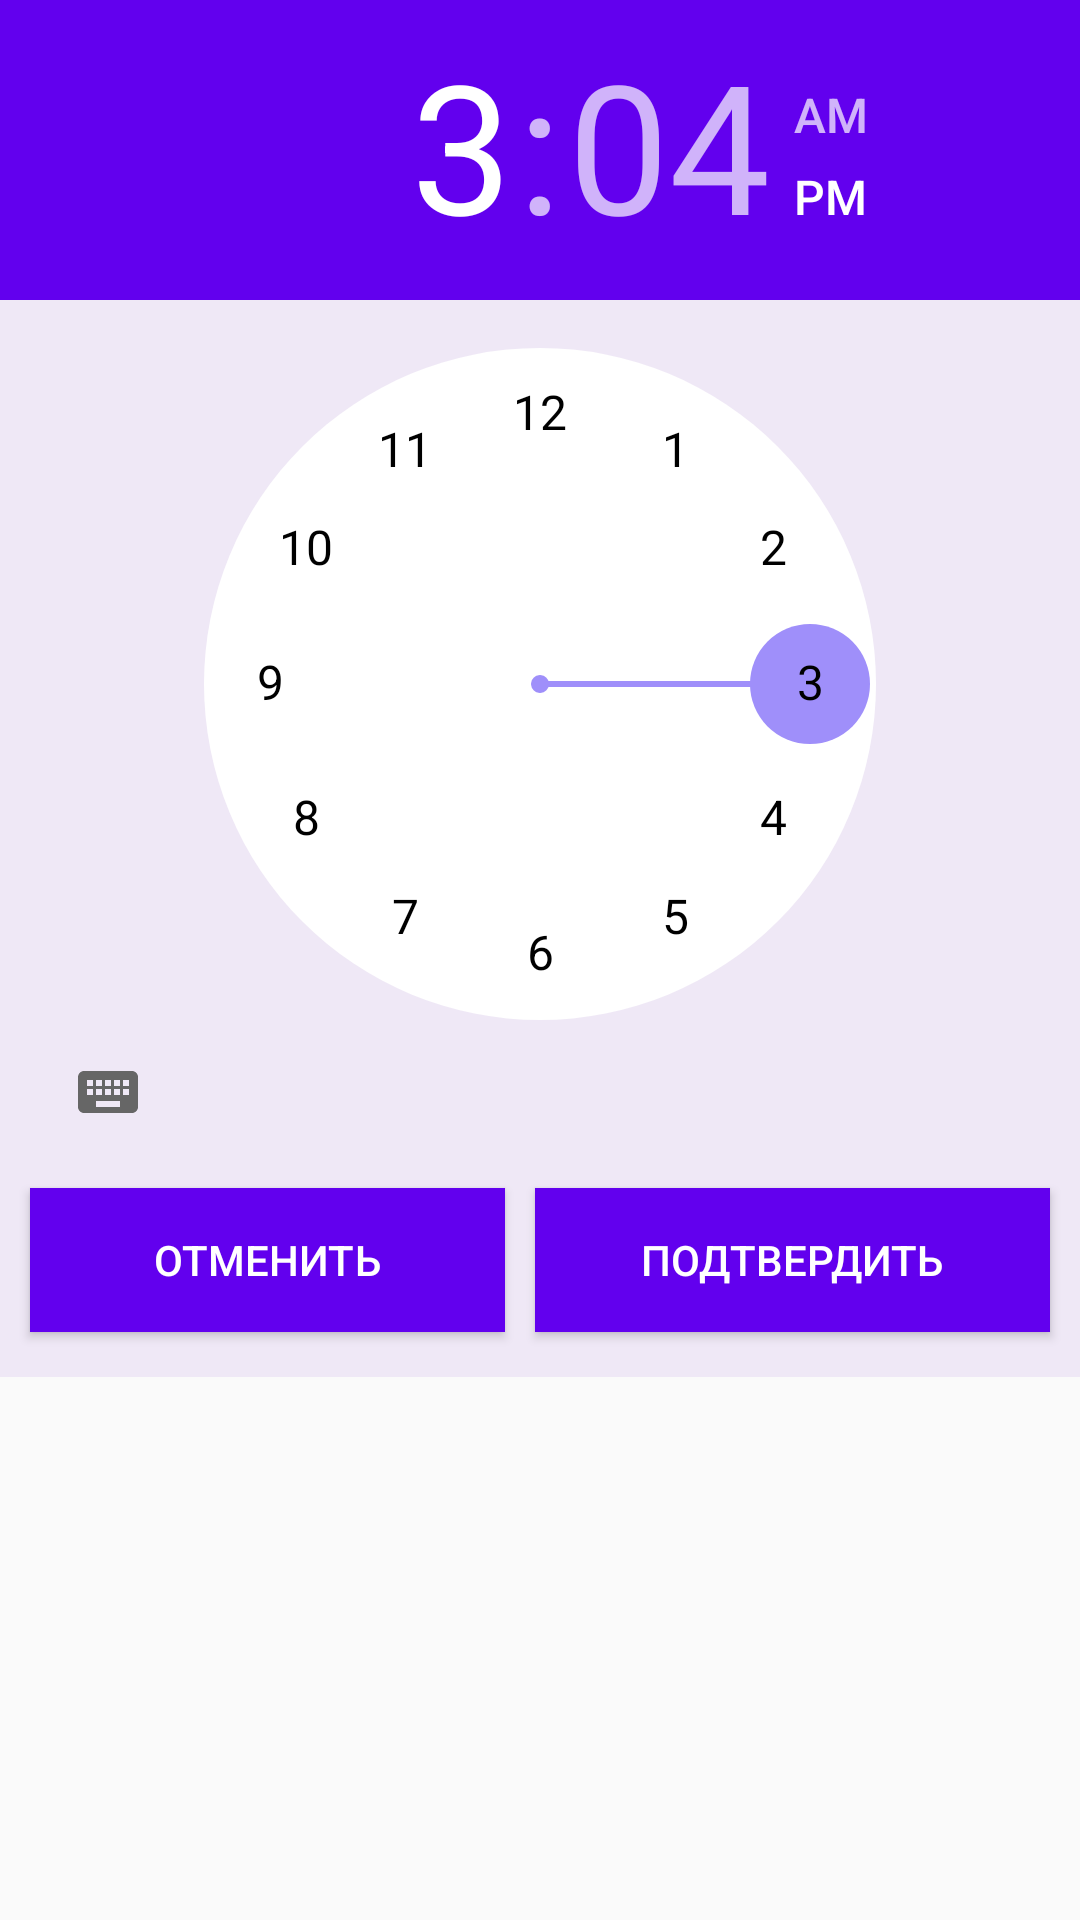

Produce the Android XML layout that renders to this screen, including the resource entries it uses.
<!-- AndroidManifest.xml: application theme AppTheme -->
<!-- res/layout/pop_time.xml -->
<?xml version="1.0" encoding="utf-8"?>
<RelativeLayout xmlns:android="http://schemas.android.com/apk/res/android"
    xmlns:app="http://schemas.android.com/apk/res-auto"
    xmlns:tools="http://schemas.android.com/tools"
    android:id="@+id/rl_popup"
    android:layout_width="wrap_content"
    android:layout_height="wrap_content">

    <LinearLayout
        android:layout_width="wrap_content"
        android:layout_height="wrap_content"
        android:background="#EFE8F6"
        android:orientation="vertical">

        <TimePicker
            android:id="@+id/tp"
            style="@android:style/Widget.Material.Light.TimePicker"
            android:layout_width="wrap_content"
            android:layout_height="wrap_content"
            android:layout_gravity="center_horizontal"
            android:background="#EFE8F6"
            android:fitsSystemWindows="true"
            android:headerBackground="#6200EE"
            android:numbersBackgroundColor="#FFFFFF"
            android:numbersSelectorColor="#9F8FFA"
            android:numbersTextColor="#000000"
            tools:ignore="NewApi" />

        <LinearLayout
            android:layout_width="match_parent"
            android:layout_height="match_parent"
            android:orientation="horizontal">

            <Button
                android:id="@+id/time_cancel_picker"
                android:layout_width="wrap_content"
                android:layout_height="wrap_content"
                android:layout_marginLeft="10dp"
                android:layout_marginTop="8dp"
                android:layout_marginRight="5dp"
                android:layout_marginBottom="15dp"
                android:layout_weight="1"
                android:background="#6200EE"
                android:text="Отменить"
                android:textColor="#FFFFFF" />

            <Button
                android:id="@+id/time_save_picker"
                android:layout_width="wrap_content"
                android:layout_height="wrap_content"
                android:layout_marginLeft="5dp"
                android:layout_marginTop="8dp"
                android:layout_marginRight="10dp"
                android:layout_marginBottom="15dp"
                android:layout_weight="1"
                android:background="#6200EE"
                android:text="Подтвердить"
                android:textColor="#FFFFFF" />

        </LinearLayout>
    </LinearLayout>

</RelativeLayout>
<!-- resources referenced by this layout -->
<resources>
  <style name="AppTheme" parent="Theme.AppCompat.Light.DarkActionBar">
          
          <item name="colorPrimary">@color/colorPrimary</item>
          <item name="colorPrimaryDark">@color/colorPrimaryDark</item>
          <item name="colorAccent">@color/colorAccent</item>
          <item name="android:navigationBarColor" tools:ignore="NewApi">#000000</item>
      </style>
  <!-- not gathered from this repository: default colours our renderer supplied (Android Studio template values) -->
  <color name="colorPrimary">#FF6200EE</color>
  <color name="colorPrimaryDark">#FF3700B3</color>
  <color name="colorAccent">#FF03DAC5</color>
</resources>
